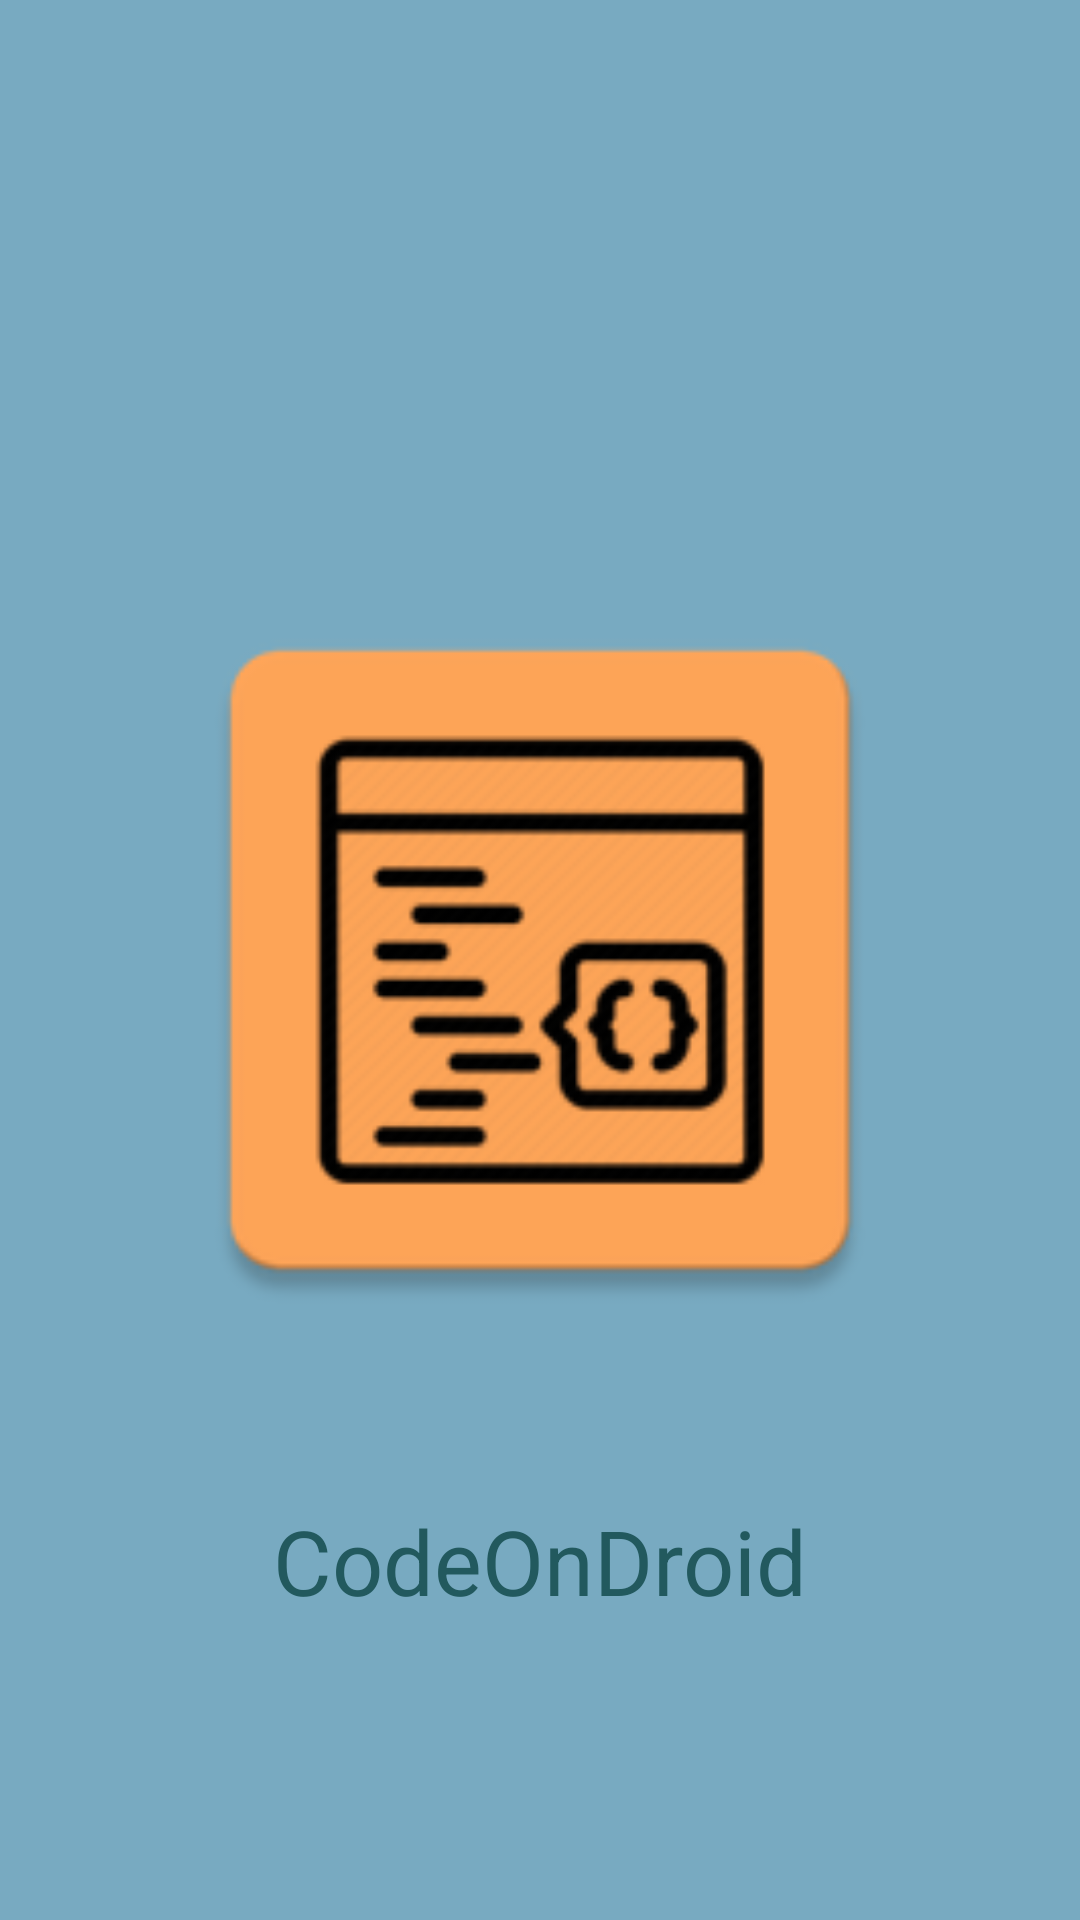

The Android layout XML behind this screen, and the referenced resources:
<!-- AndroidManifest.xml: application theme AppTheme -->
<!-- res/layout/activity_welcome.xml -->
<?xml version="1.0" encoding="utf-8"?>
<RelativeLayout xmlns:android="http://schemas.android.com/apk/res/android"
    xmlns:app="http://schemas.android.com/apk/res-auto"
    xmlns:tools="http://schemas.android.com/tools"
    android:layout_width="match_parent"
    android:layout_height="match_parent"
    android:background="@color/colorBackground"
    tools:context="codeondroid.codeondroid.Welcome">

    <ImageView
        android:id="@+id/iv"
        android:layout_width="match_parent"
        android:layout_margin="50dp"
        android:layout_height="wrap_content"
        android:layout_centerInParent="true"
        android:adjustViewBounds="true"
        android:src="@drawable/splash_icon" />

    <TextView
        android:layout_width="match_parent"
        android:layout_height="wrap_content"
        android:layout_below="@+id/iv"
        android:layout_centerInParent="true"
        android:gravity="center"
        android:text="@string/app_name"
        android:textColor="@color/SplashText"
        android:textSize="30dp" />

</RelativeLayout>
<!-- resources referenced by this layout -->
<resources>
  <color name="SplashText">#22595E</color>
  <color name="colorBackground">#78AAC1</color>
  <!-- drawable splash_icon: png bitmap (drawable, 9924 bytes) -->
  <string name="app_name">CodeOnDroid</string>
  <style name="AppTheme" parent="Theme.AppCompat.Light.DarkActionBar">
          
          <item name="android:windowNoTitle">true</item>
          <item name="android:windowActionBar">true</item>
          <item name="android:windowContentOverlay">@null</item>
          <item name="colorPrimary">@color/colorPrimary</item>
          <item name="colorPrimaryDark">@color/colorPrimaryDark</item>
          <item name="colorAccent">@color/colorAccent</item>
      </style>
  <color name="colorPrimary">#4E4E4E</color>
  <color name="colorPrimaryDark">#232323</color>
  <color name="colorAccent">#BA7E94</color>
</resources>
